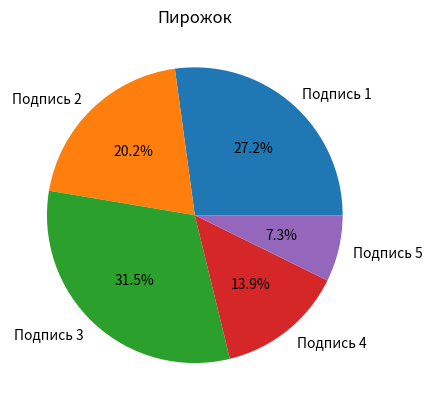

Recreate this plot in Python.
import random
import matplotlib.pyplot as plt


def pie_chart(n):
    data = [random.randint(1, 100) for i in range(n)]
    plt.title("Пирожок")
    labels = [f"Подпись {i}" for i in range(1, n + 1)]
    plt.pie(data, labels=labels, autopct='%1.1f%%')
    plt.show()


pie_chart(5)
